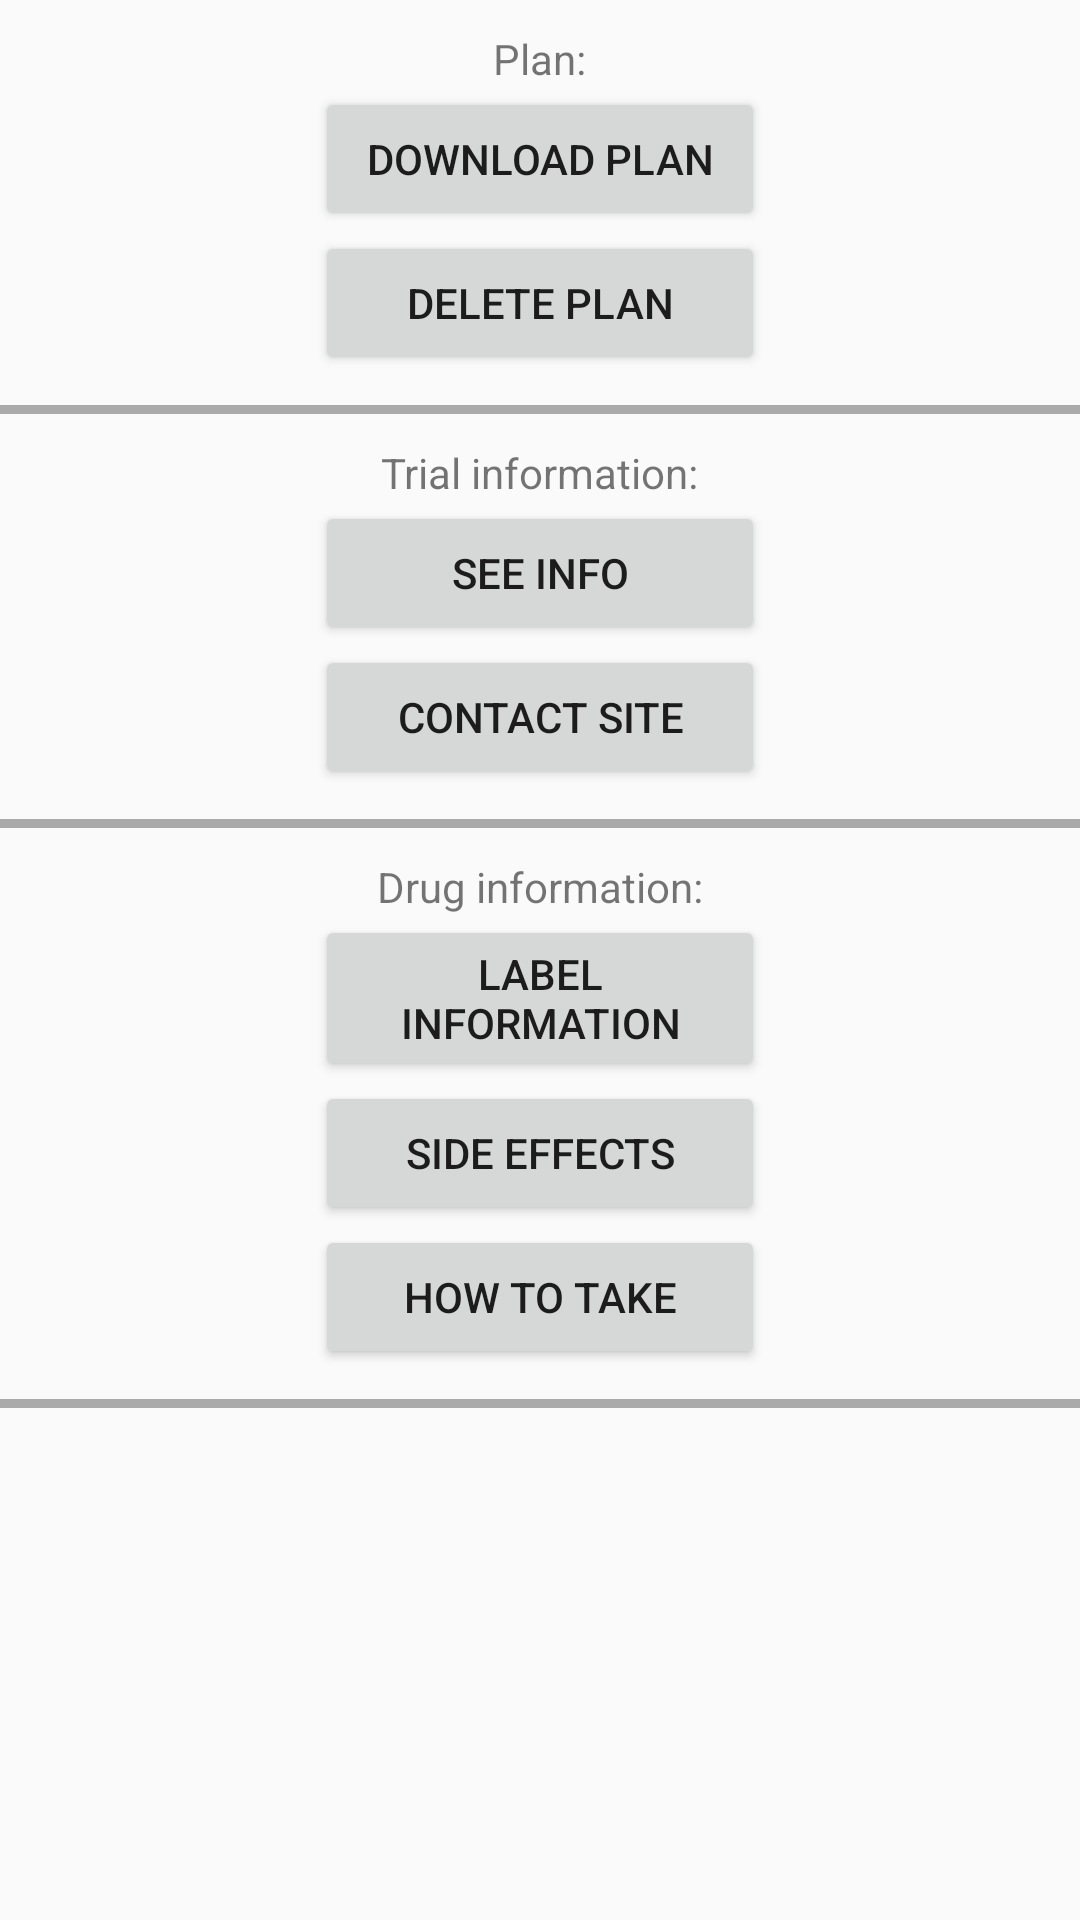

Reconstruct the res/layout file that produces this screen, plus the resources it refers to.
<!-- AndroidManifest.xml: application theme MyMaterialTheme -->
<!-- res/layout/fragment_settings.xml -->
<LinearLayout xmlns:android="http://schemas.android.com/apk/res/android"
             xmlns:tools="http://schemas.android.com/tools"
             android:layout_width="match_parent"
             android:layout_height="match_parent"
              android:orientation="vertical"
  >




    <LinearLayout
        android:layout_width="match_parent"
        android:layout_height="wrap_content"
        android:orientation="vertical"
        android:layout_marginTop="10dp"
        android:layout_marginBottom="10dp">
        <TextView
            android:layout_width="wrap_content"
            android:layout_height="wrap_content"
            android:text="Plan:"
            android:layout_gravity="center_horizontal" />


        <Button
            android:layout_width="150dp"
            android:layout_height="wrap_content"
            android:text="Download plan"
            android:id="@+id/buttonProtocol"
            android:clickable="false"
            android:layout_gravity="center" />
        <Button
            android:layout_width="150dp"
            android:layout_height="wrap_content"
            android:text="Delete plan"
            android:id="@+id/buttonDelete"
            android:clickable="false"
            android:layout_gravity="center"/>

    </LinearLayout>
    <LinearLayout
        android:layout_width="match_parent"
        android:layout_height="3dp"
        android:background="#AAAAAA"></LinearLayout>
    <LinearLayout
        android:layout_width="match_parent"
        android:layout_height="wrap_content"
        android:orientation="vertical"
        android:layout_marginTop="10dp"
        android:layout_marginBottom="10dp">
        <TextView
            android:layout_width="wrap_content"
            android:layout_height="wrap_content"
            android:text="Trial information:"
            android:layout_gravity="center_horizontal" />


        <Button
            android:layout_width="150dp"
            android:layout_height="wrap_content"
            android:text="See info"
            android:clickable="true"
            android:layout_gravity="center"/>
        <Button
            android:layout_width="150dp"
            android:layout_height="wrap_content"
            android:text="Contact site"
            android:clickable="true"
            android:layout_gravity="center"/>

    </LinearLayout>
    <LinearLayout
        android:layout_width="match_parent"
        android:layout_height="3dp"
        android:background="#AAAAAA"></LinearLayout>
    <LinearLayout
        android:layout_width="match_parent"
        android:layout_height="wrap_content"
        android:orientation="vertical"
        android:layout_marginTop="10dp"
        android:layout_marginBottom="10dp">
        <TextView
            android:layout_width="wrap_content"
            android:layout_height="wrap_content"
            android:text="Drug information:"
            android:layout_gravity="center_horizontal" />


        <Button
            android:layout_width="150dp"
            android:layout_height="wrap_content"
            android:text="Label Information"
            android:clickable="true"
            android:layout_gravity="center"/>
        <Button
        android:layout_width="150dp"
        android:layout_height="wrap_content"
        android:text="Side effects"
            android:clickable="true"
        android:layout_gravity="center"/>
        <Button
            android:layout_width="150dp"
            android:layout_height="wrap_content"
            android:text="How to take"
            android:clickable="true"
            android:layout_gravity="center"/>

    </LinearLayout>
    <LinearLayout
        android:layout_width="match_parent"
        android:layout_height="3dp"
        android:background="#AAAAAA"></LinearLayout>





</LinearLayout>
<!-- resources referenced by this layout -->
<resources>
  <style name="MyMaterialTheme" parent="MyMaterialTheme.Base">
  
      </style>
  <style name="MyMaterialTheme.Base" parent="Theme.AppCompat.Light.DarkActionBar">
          <item name="windowNoTitle">true</item>
          <item name="windowActionBar">false</item>
          <item name="colorPrimary">@color/colorPrimary</item>
          <item name="colorPrimaryDark">@color/colorPrimaryDark</item>
          <item name="colorAccent">@color/colorAccent</item>
      </style>
  <color name="colorPrimary">#b00</color>
  <color name="colorPrimaryDark">#611</color>
  <color name="colorAccent">#93BB36</color>
</resources>
